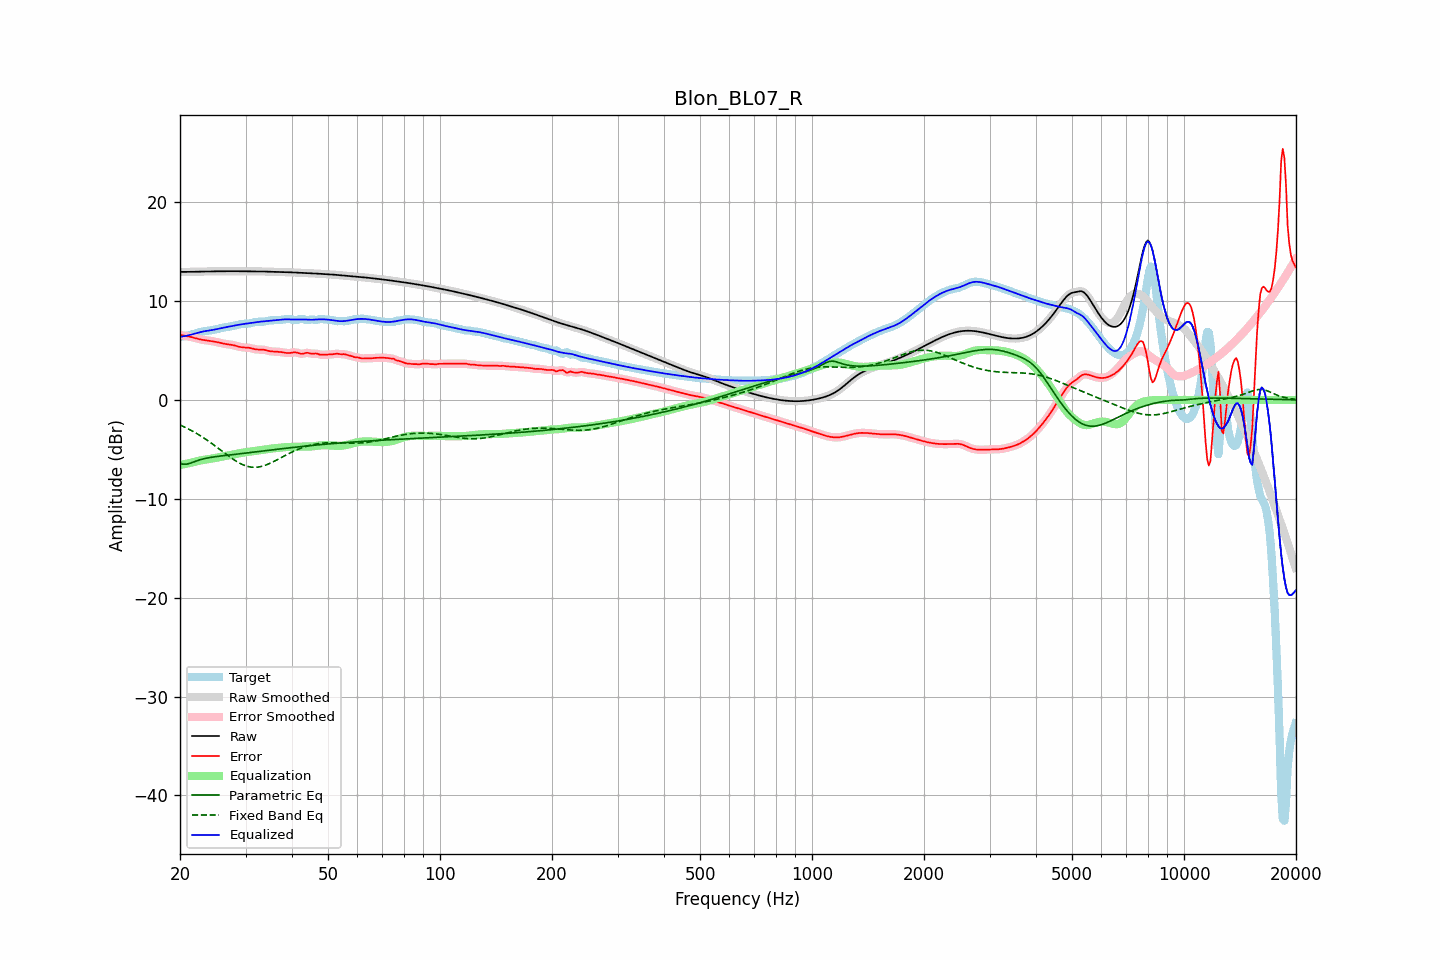

Source data for this figure (header and first rows):
frequency, raw, error, smoothed, error_smoothed, equalization, parametric_eq, fixed_band_eq, equalized_raw, equalized_smoothed, target
20.00, 12.94, 6.58, 12.94, 6.58, -6.58, -6.42, -2.53, 6.36, 6.36, 6.36
20.20, 12.94, 6.55, 12.94, 6.55, -6.55, -6.47, -2.61, 6.39, 6.39, 6.40
20.40, 12.94, 6.52, 12.94, 6.52, -6.52, -6.51, -2.68, 6.42, 6.42, 6.43
20.61, 12.95, 6.49, 12.95, 6.49, -6.49, -6.51, -2.76, 6.46, 6.46, 6.46
20.81, 12.95, 6.46, 12.95, 6.46, -6.46, -6.50, -2.84, 6.49, 6.49, 6.49
21.02, 12.95, 6.43, 12.95, 6.43, -6.42, -6.46, -2.92, 6.53, 6.53, 6.52
21.23, 12.95, 6.39, 12.95, 6.39, -6.39, -6.42, -3.00, 6.57, 6.57, 6.56
21.44, 12.95, 6.36, 12.95, 6.35, -6.35, -6.37, -3.09, 6.60, 6.61, 6.60
21.66, 12.96, 6.31, 12.96, 6.31, -6.31, -6.31, -3.18, 6.65, 6.65, 6.65
21.87, 12.96, 6.27, 12.96, 6.27, -6.27, -6.25, -3.27, 6.69, 6.69, 6.69
22.09, 12.97, 6.22, 12.97, 6.22, -6.22, -6.19, -3.36, 6.74, 6.74, 6.74
22.31, 12.97, 6.18, 12.97, 6.18, -6.18, -6.13, -3.46, 6.79, 6.79, 6.79
22.54, 12.98, 6.14, 12.98, 6.14, -6.15, -6.08, -3.56, 6.83, 6.83, 6.84
22.76, 12.99, 6.11, 12.99, 6.11, -6.11, -6.03, -3.66, 6.87, 6.87, 6.88
22.99, 12.99, 6.08, 12.99, 6.08, -6.08, -5.98, -3.76, 6.91, 6.91, 6.91
23.22, 13.00, 6.05, 13.00, 6.05, -6.06, -5.95, -3.87, 6.94, 6.94, 6.94
23.45, 13.00, 6.03, 13.00, 6.03, -6.03, -5.91, -3.98, 6.97, 6.97, 6.97
23.69, 13.00, 6.01, 13.00, 6.01, -6.01, -5.88, -4.09, 6.99, 6.99, 6.99
23.92, 13.00, 5.99, 13.00, 5.99, -5.99, -5.84, -4.20, 7.02, 7.02, 7.01
24.16, 13.00, 5.97, 13.00, 5.97, -5.96, -5.82, -4.32, 7.04, 7.04, 7.03
24.40, 13.00, 5.94, 13.00, 5.94, -5.94, -5.79, -4.43, 7.07, 7.07, 7.06
24.65, 13.00, 5.91, 13.00, 5.91, -5.91, -5.77, -4.55, 7.10, 7.10, 7.09
24.89, 13.00, 5.88, 13.00, 5.88, -5.87, -5.74, -4.67, 7.13, 7.13, 7.13
25.14, 13.01, 5.84, 13.01, 5.84, -5.84, -5.72, -4.79, 7.17, 7.17, 7.17
25.39, 13.01, 5.80, 13.01, 5.80, -5.80, -5.70, -4.91, 7.21, 7.21, 7.21
25.65, 13.01, 5.76, 13.01, 5.76, -5.77, -5.68, -5.04, 7.24, 7.24, 7.25
25.91, 13.01, 5.73, 13.01, 5.73, -5.73, -5.66, -5.16, 7.28, 7.28, 7.28
26.16, 13.01, 5.69, 13.01, 5.69, -5.70, -5.64, -5.28, 7.31, 7.31, 7.32
26.43, 13.01, 5.66, 13.01, 5.66, -5.67, -5.62, -5.41, 7.34, 7.34, 7.35
26.69, 13.01, 5.64, 13.01, 5.64, -5.65, -5.60, -5.53, 7.37, 7.37, 7.37
26.96, 13.02, 5.62, 13.02, 5.62, -5.62, -5.59, -5.65, 7.40, 7.40, 7.40
27.23, 13.02, 5.60, 13.02, 5.60, -5.59, -5.57, -5.77, 7.42, 7.43, 7.42
27.50, 13.02, 5.58, 13.02, 5.57, -5.56, -5.55, -5.88, 7.46, 7.46, 7.44
27.77, 13.02, 5.54, 13.02, 5.54, -5.53, -5.53, -5.99, 7.49, 7.49, 7.47
28.05, 13.01, 5.51, 13.01, 5.50, -5.49, -5.51, -6.10, 7.52, 7.52, 7.51
28.33, 13.01, 5.46, 13.01, 5.46, -5.45, -5.49, -6.20, 7.56, 7.56, 7.55
28.62, 13.01, 5.41, 13.01, 5.41, -5.42, -5.47, -6.30, 7.59, 7.59, 7.59
28.90, 13.00, 5.37, 13.00, 5.37, -5.39, -5.46, -6.39, 7.62, 7.62, 7.63
29.19, 13.00, 5.34, 13.00, 5.34, -5.36, -5.44, -6.47, 7.64, 7.64, 7.66
29.48, 13.00, 5.31, 13.00, 5.31, -5.33, -5.42, -6.55, 7.67, 7.67, 7.69
29.78, 13.00, 5.30, 13.00, 5.30, -5.31, -5.40, -6.62, 7.69, 7.69, 7.70
30.08, 13.00, 5.30, 13.00, 5.30, -5.29, -5.38, -6.67, 7.71, 7.71, 7.70
30.38, 13.00, 5.29, 13.00, 5.29, -5.27, -5.36, -6.72, 7.73, 7.73, 7.71
30.68, 13.00, 5.28, 13.00, 5.27, -5.24, -5.34, -6.76, 7.76, 7.76, 7.73
30.99, 13.00, 5.24, 13.00, 5.24, -5.22, -5.32, -6.79, 7.78, 7.78, 7.76
31.30, 13.00, 5.20, 13.00, 5.20, -5.19, -5.30, -6.81, 7.81, 7.81, 7.80
31.61, 13.00, 5.15, 13.00, 5.15, -5.17, -5.28, -6.82, 7.83, 7.83, 7.85
31.93, 13.00, 5.11, 13.00, 5.12, -5.15, -5.26, -6.81, 7.85, 7.85, 7.88
32.24, 13.00, 5.10, 13.00, 5.10, -5.13, -5.24, -6.81, 7.87, 7.87, 7.90
32.57, 13.00, 5.09, 13.00, 5.09, -5.10, -5.22, -6.78, 7.89, 7.89, 7.91
32.89, 13.00, 5.10, 13.00, 5.09, -5.08, -5.20, -6.75, 7.91, 7.91, 7.90
33.22, 12.99, 5.09, 12.99, 5.09, -5.06, -5.18, -6.71, 7.93, 7.93, 7.90
33.55, 12.99, 5.08, 12.99, 5.07, -5.04, -5.16, -6.67, 7.94, 7.94, 7.91
33.89, 12.98, 5.04, 12.98, 5.04, -5.02, -5.14, -6.61, 7.96, 7.96, 7.94
34.23, 12.97, 5.00, 12.97, 5.00, -5.00, -5.12, -6.55, 7.98, 7.98, 7.98
34.57, 12.97, 4.95, 12.97, 4.96, -4.97, -5.10, -6.48, 8.00, 8.00, 8.01
34.92, 12.96, 4.92, 12.96, 4.92, -4.95, -5.08, -6.41, 8.01, 8.02, 8.04
35.27, 12.96, 4.90, 12.96, 4.90, -4.92, -5.06, -6.34, 8.03, 8.03, 8.05
35.62, 12.95, 4.89, 12.95, 4.89, -4.90, -5.04, -6.26, 8.05, 8.05, 8.06
35.97, 12.95, 4.89, 12.95, 4.89, -4.88, -5.02, -6.17, 8.06, 8.06, 8.06
... 635 more rows
